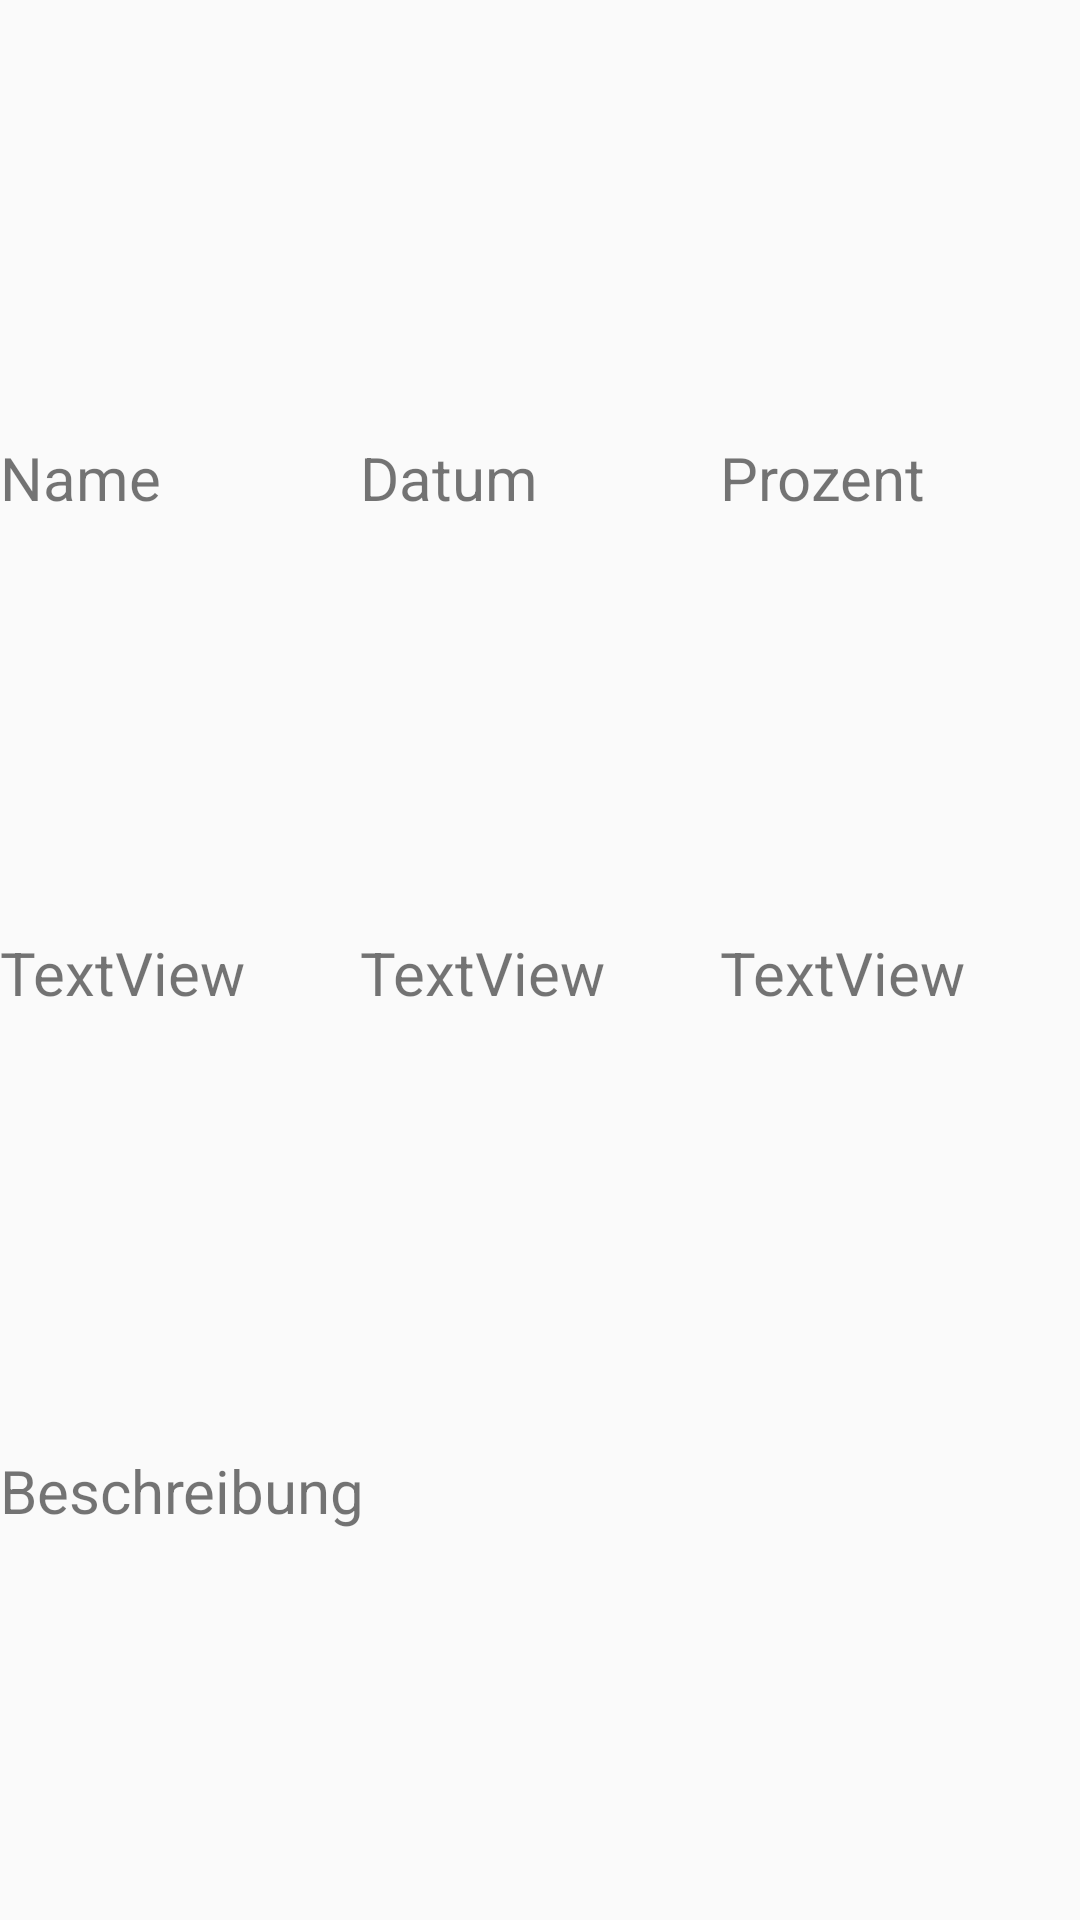

Write the Android layout XML for this screen, with the resource values it uses.
<!-- AndroidManifest.xml: application theme Theme.UnterkontenVerwaltung -->
<!-- res/layout/ua_pg_row.xml -->
<?xml version="1.0" encoding="utf-8"?>
<androidx.constraintlayout.widget.ConstraintLayout xmlns:android="http://schemas.android.com/apk/res/android"
    xmlns:app="http://schemas.android.com/apk/res-auto"
    xmlns:tools="http://schemas.android.com/tools"
    android:layout_width="match_parent"
    android:layout_height="wrap_content">


    <TextView
        android:id="@+id/textView8"
        android:layout_width="0dp"
        android:layout_height="wrap_content"
        android:layout_marginTop="16dp"
        android:text="Name"
        android:textSize="20sp"
        app:layout_constraintBottom_toTopOf="@+id/ua_pg_name"
        app:layout_constraintEnd_toStartOf="@+id/textView10"
        app:layout_constraintStart_toStartOf="parent"
        app:layout_constraintTop_toTopOf="parent" />

    <TextView
        android:id="@+id/textView10"
        android:layout_width="0dp"
        android:layout_height="wrap_content"
        android:text="Datum"
        android:textSize="20sp"
        app:layout_constraintBottom_toBottomOf="@+id/textView8"
        app:layout_constraintEnd_toStartOf="@+id/textView11"
        app:layout_constraintStart_toEndOf="@+id/textView8"
        app:layout_constraintTop_toTopOf="@+id/textView8" />

    <TextView
        android:id="@+id/textView11"
        android:layout_width="0dp"
        android:layout_height="wrap_content"
        android:text="Prozent"
        android:textSize="20sp"
        app:layout_constraintBottom_toBottomOf="@+id/textView10"
        app:layout_constraintEnd_toEndOf="parent"
        app:layout_constraintStart_toEndOf="@+id/textView10"
        app:layout_constraintTop_toTopOf="@+id/textView10" />

    <TextView
        android:id="@+id/ua_pg_name"
        android:layout_width="0dp"
        android:layout_height="wrap_content"
        android:layout_marginTop="8dp"
        android:layout_marginBottom="8dp"
        android:text="TextView"
        android:textSize="20sp"
        app:layout_constraintBottom_toTopOf="@+id/textView16"
        app:layout_constraintEnd_toEndOf="@+id/textView8"
        app:layout_constraintStart_toStartOf="@+id/textView8"
        app:layout_constraintTop_toBottomOf="@+id/textView8" />

    <TextView
        android:id="@+id/ua_pg_datum"
        android:layout_width="0dp"
        android:layout_height="wrap_content"
        android:text="TextView"
        android:textSize="20sp"
        app:layout_constraintBottom_toBottomOf="@+id/ua_pg_name"
        app:layout_constraintEnd_toEndOf="@+id/textView10"
        app:layout_constraintStart_toEndOf="@+id/textView8"
        app:layout_constraintTop_toTopOf="@+id/ua_pg_name" />

    <TextView
        android:id="@+id/ua_pg_prozent"
        android:layout_width="0dp"
        android:layout_height="wrap_content"
        android:text="TextView"
        android:textSize="20sp"
        app:layout_constraintBottom_toBottomOf="@+id/ua_pg_datum"
        app:layout_constraintEnd_toEndOf="@+id/textView11"
        app:layout_constraintStart_toEndOf="@+id/textView10"
        app:layout_constraintTop_toTopOf="@+id/ua_pg_datum"
        app:layout_constraintVertical_bias="0.0" />

    <TextView
        android:id="@+id/textView16"
        android:layout_width="0dp"
        android:layout_height="wrap_content"
        android:layout_marginTop="8dp"
        android:text="Beschreibung"
        app:layout_constraintBottom_toTopOf="@+id/ua_pg_beschreibung"
        app:layout_constraintEnd_toStartOf="@+id/imageView4"
        app:layout_constraintStart_toStartOf="@+id/ua_pg_name"
        app:layout_constraintTop_toBottomOf="@+id/ua_pg_name"
        android:textSize="20sp" />

    <ImageView
        android:id="@+id/imageView4"
        android:layout_width="wrap_content"
        android:layout_height="wrap_content"
        app:layout_constraintBottom_toBottomOf="@+id/textView16"
        app:layout_constraintEnd_toEndOf="parent"
        app:layout_constraintHorizontal_bias="1.0"
        app:layout_constraintStart_toEndOf="@+id/textView16"
        app:layout_constraintTop_toTopOf="@+id/textView16"
        app:srcCompat="@drawable/ic_arrow_drop_down" />

    <TextView
        android:id="@+id/ua_pg_beschreibung"
        android:layout_width="0dp"
        android:layout_height="wrap_content"
        android:layout_marginTop="8dp"
        android:layout_marginBottom="8dp"
        android:text="TextView"
        android:visibility="gone"
        app:layout_constraintBottom_toBottomOf="parent"
        app:layout_constraintEnd_toStartOf="@+id/imageView4"
        app:layout_constraintStart_toStartOf="@+id/textView16"
        app:layout_constraintTop_toBottomOf="@+id/textView16" />
</androidx.constraintlayout.widget.ConstraintLayout>
<!-- resources referenced by this layout -->
<resources>
  <style name="Theme.UnterkontenVerwaltung" parent="Theme.AppCompat.DayNight.DarkActionBar">
          
          <item name="colorPrimary">@color/grey</item>
          <item name="colorPrimaryVariant">@color/purple_700</item>
          <item name="colorOnPrimary">@color/white</item>
          
          <item name="colorSecondary">@color/teal_200</item>
          <item name="colorSecondaryVariant">@color/teal_700</item>
          <item name="colorOnSecondary">@color/black</item>
          
          <item name="android:statusBarColor" tools:targetApi="l">?attr/colorPrimaryVariant</item>
          
      </style>
  <color name="grey">#90a4ae</color>
  <color name="purple_700">#FF000000</color>
  <color name="white">#FFFFFFFF</color>
  <color name="teal_200">#FF03DAC5</color>
  <color name="teal_700">#FF018786</color>
  <color name="black">#FF000000</color>
</resources>
